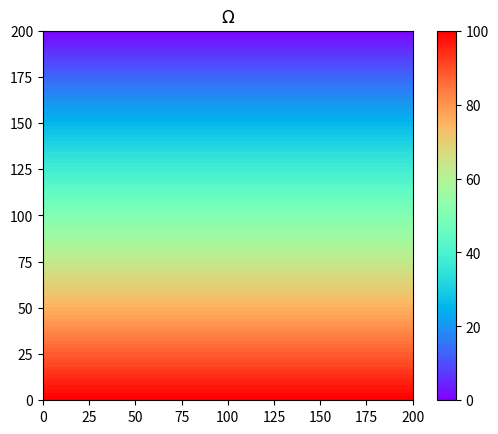

Write Python code to recreate this figure.
# [redacted]
# 开发时间：2022/10/21 22:53

import matplotlib.pyplot as plt
import numpy as np

# 原始坐标 x,y 和对应的状态变量值 a
a=np.linspace(0,100,10000)
T=np.mgrid[0:50:0.5,0:50:0.5]
x=T[0]
y=T[1]
h,w=np.shape(x)

image=np.ones((100,100))

# 将坐标映射到image像素中
for i in range(h):
    for j in range(w):
        i_x=int(np.round(x[i,j]*2))
        i_y=int(np.round(y[i,j]*2))
        image[i_x,i_y]=a[i*h+w-1]
plt.figure()
plt.subplot(111)
extent=(0,200,0,200) #任意设置显示的坐标范围
plt.imshow(image,cmap=plt.cm.rainbow,vmin=min(a),vmax=max(a),extent=extent)
plt.title('$\Omega$')
plt.colorbar()
plt.show()